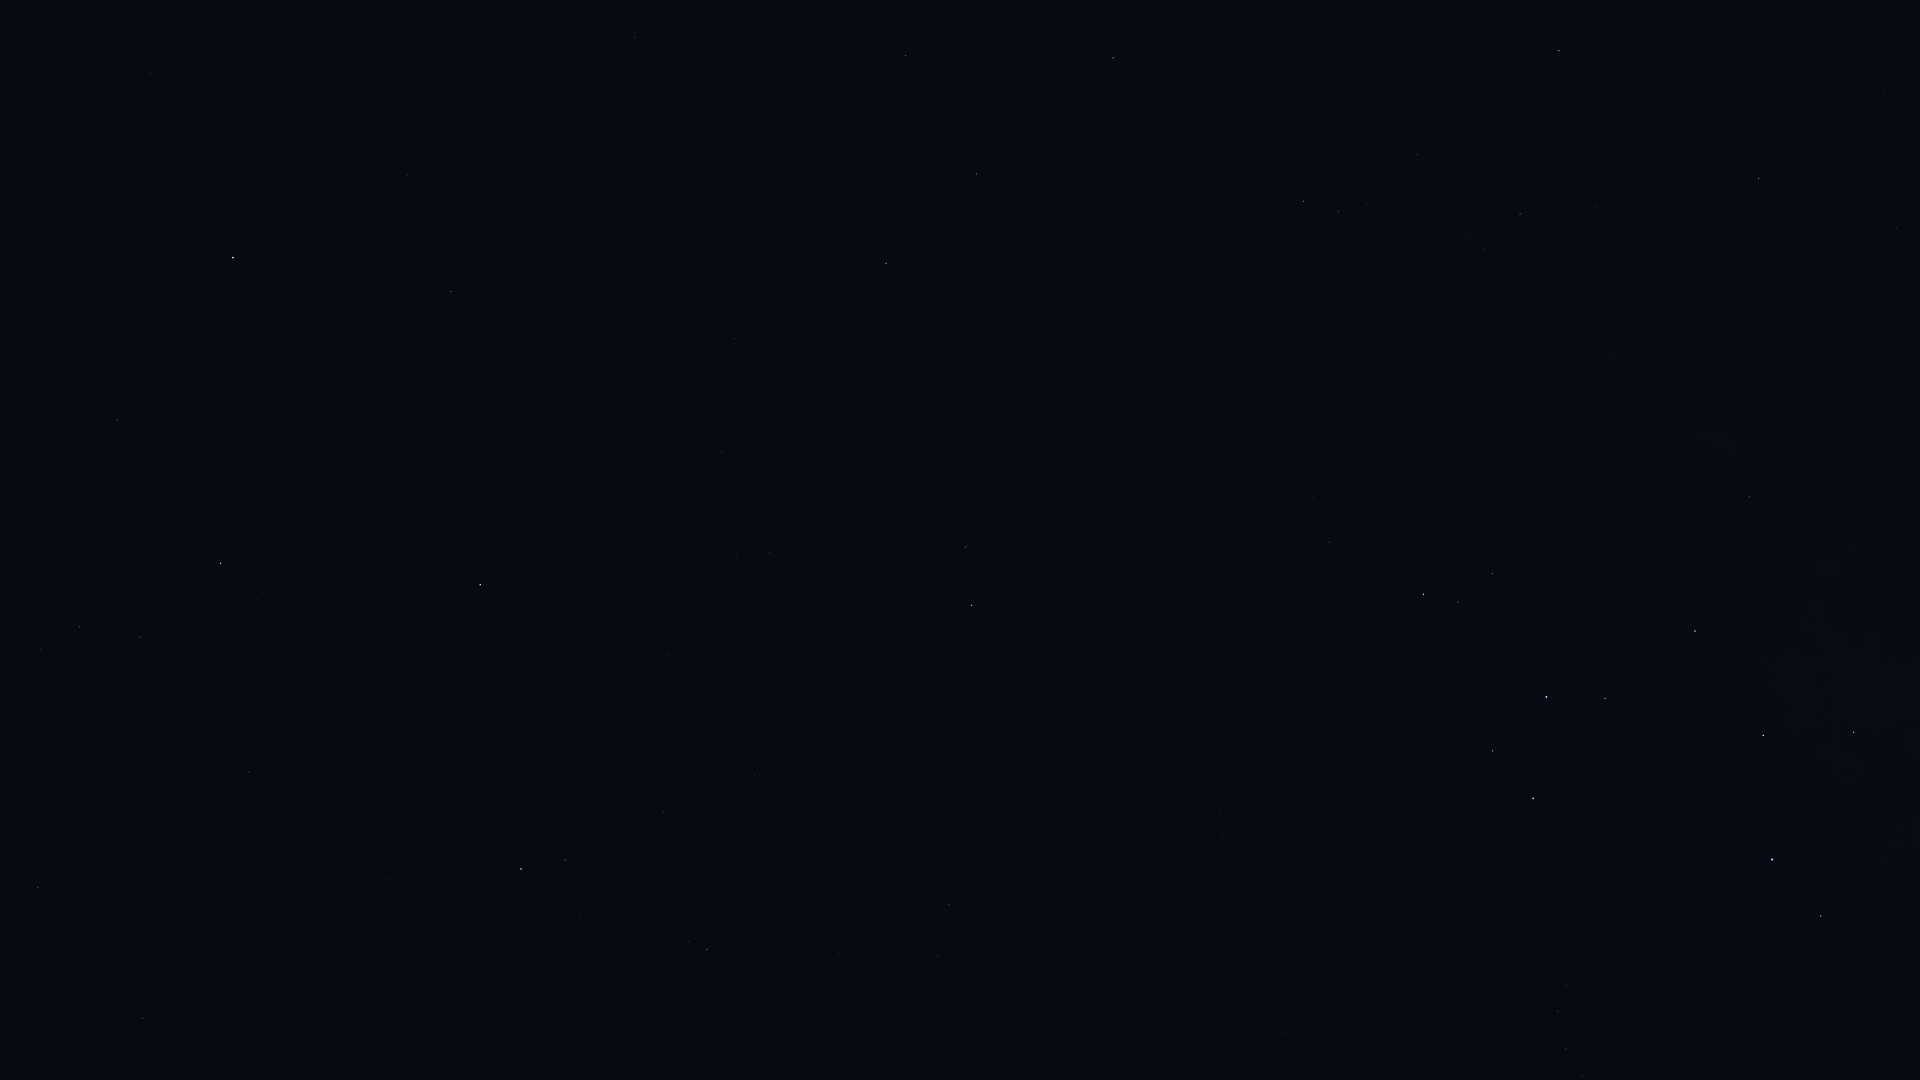

Values plotted in this chart, from the file beside it:
Star_ID, Name, X, Y
86565, HIP 86565, 1896, 228
88048, HIP 88048, 1759, 179
88414, Pincoya, 1859, 679
88635, Alnasl, 1854, 732
88670, HIP 88670, 1702, 155
89341, Polis, 1750, 497
89931, Kaus Media, 1763, 735
90004, Alasia, 1633, 278
90185, Kaus Australis, 1772, 859
90496, Kaus Borealis, 1695, 631
90595, HIP 90595, 1609, 359
90887, HIP 90887, 1759, 1011
91117, HIP 91117, 1520, 214
91875, HIP 91875, 1692, 987
92175, HIP 92175, 1417, 155
92202, HIP 92202, 1423, 178
92761, Ainalrami, 1526, 607
92814, HIP 92814, 1465, 434
92855, Nunki, 1547, 697
92989, HIP 92989, 1619, 978
93085, HIP 93085, 1492, 573
93174, HIP 93174, 1607, 975
93506, Ascella, 1533, 798
93683, HIP 93683, 1458, 602
93825, HIP 93825, 1567, 985
94005, HIP 94005, 1582, 1076
94114, Meridiana, 1558, 1011
94141, Albaldah, 1424, 594
94160, HIP 94160, 1566, 1049
94645, Gumala, 1417, 681
94820, HIP 94820, 1362, 560
95124, Belel, 1382, 678
95168, HIP 95168, 1330, 542
95262, Sika, 1450, 908
96406, HIP 96406, 1311, 734
97938, Libertas, 891, 4
98036, Alshain, 906, 55
98066, Terebellum, 1220, 812
98412, HIP 98412, 1286, 1033
99711, Phoenicia, 871, 271
99894, Chechia, 804, 151
100064, Algedi, 966, 547
100310, Alshat, 953, 558
100345, Dabih, 972, 605
101421, Aldulfin, 635, 37
102485, HIP 102485, 949, 905
102618, Albali, 770, 553
102978, HIP 102978, 938, 956
103527, Musica, 493, 113
104139, HIP 104139, 755, 776
104521, HIP 104521, 431, 161
104780, Solaris, 363, 60
104858, HIP 104858, 408, 175
104987, Kitalpha, 451, 291
105515, HIP 105515, 663, 812
105570, HIP 105570, 393, 273
106278, Sadalsuud, 480, 585
106786, Bunda, 472, 655
106985, Nashira, 565, 860
107251, Bosona, 435, 661
... 12 more rows
